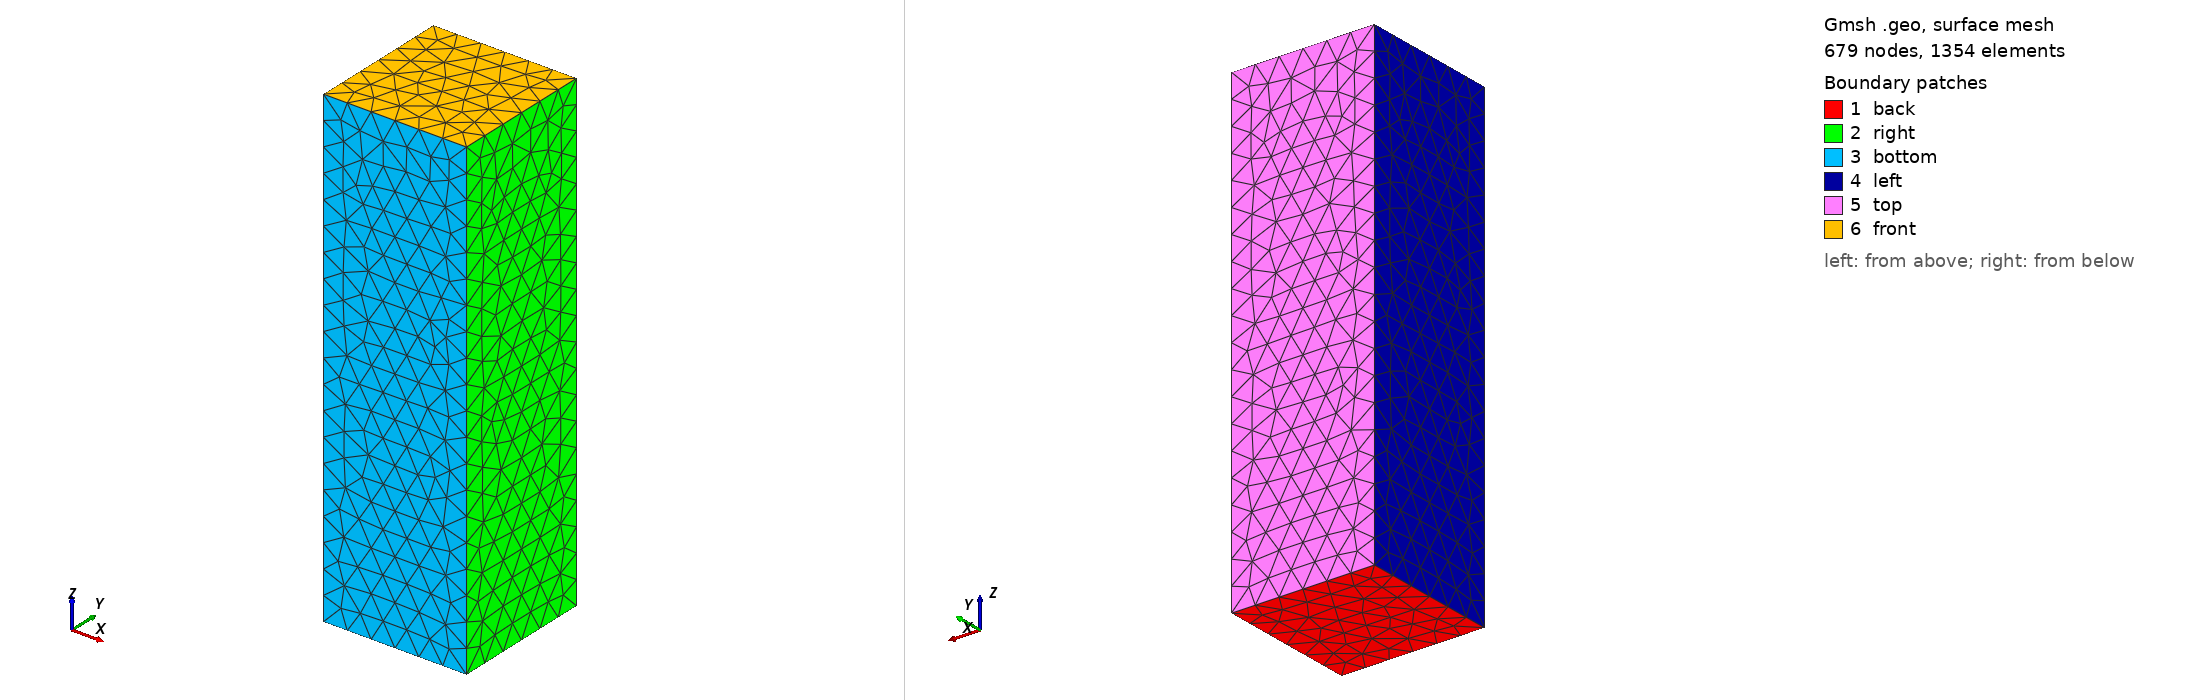

Gmsh geometry script, surface-meshed: 679 nodes, 1354 surface elements. Boundary patches (legend numbers): 1 back, 2 right, 3 bottom, 4 left, 5 top, 6 front. Left view from above one corner, right view from below the opposite corner. Legend entries are the model's physical surfaces. The drawing asked Gmsh for element sizes between 1% and 20% of the model's largest extent; the script's own settings can give other sizes.

=== elastic_bar.geo (drawn) ===
// Bar L x L x H = 0.3 x 0.3 x 1 along z, unstructured tetrahedra of size h = 0.05: the
// geometry of the exercise myapps/elastic_bar/mesh.geo, and apps/mesh/elastic_bar.msh is
// that exercise's mesh file itself (954 nodes), so the runs of
// apps/input/elastic_bar/*.yaml can be compared with its results degree of freedom for
// degree of freedom. Regenerating with another Gmsh version gives another triangulation:
//   gmsh -3 -format msh22 -o elastic_bar.msh elastic_bar.geo
// Physical groups: surfaces back (z = 0) 1, right 2, bottom 3, left 4, top 5,
// front (z = H) 6; volume "vol" (7).
H = 1;
L = 0.3;
h = 0.05;

Point(1) = {0.0,0.0,0.0,h};
Point(2) = {L,0.0,0.0,h};
Point(3) = {L,L,0.0,h};
Point(4) = {0,L,0.0,h};
Line(1) = {4,3};
Line(2) = {3,2};
Line(3) = {2,1};
Line(4) = {1,4};
Line Loop(5) = {2,3,4,1};
Plane Surface(6) = {5};
Extrude {0,0.0,H} {
  Surface{6};
}
Physical Surface("back") = {6};
Physical Surface("right") = {15};
Physical Surface("bottom") = {19};
Physical Surface("left") = {23};
Physical Surface("top") = {27};
Physical Surface("front") = {28};
Physical Volume("vol")={1};
